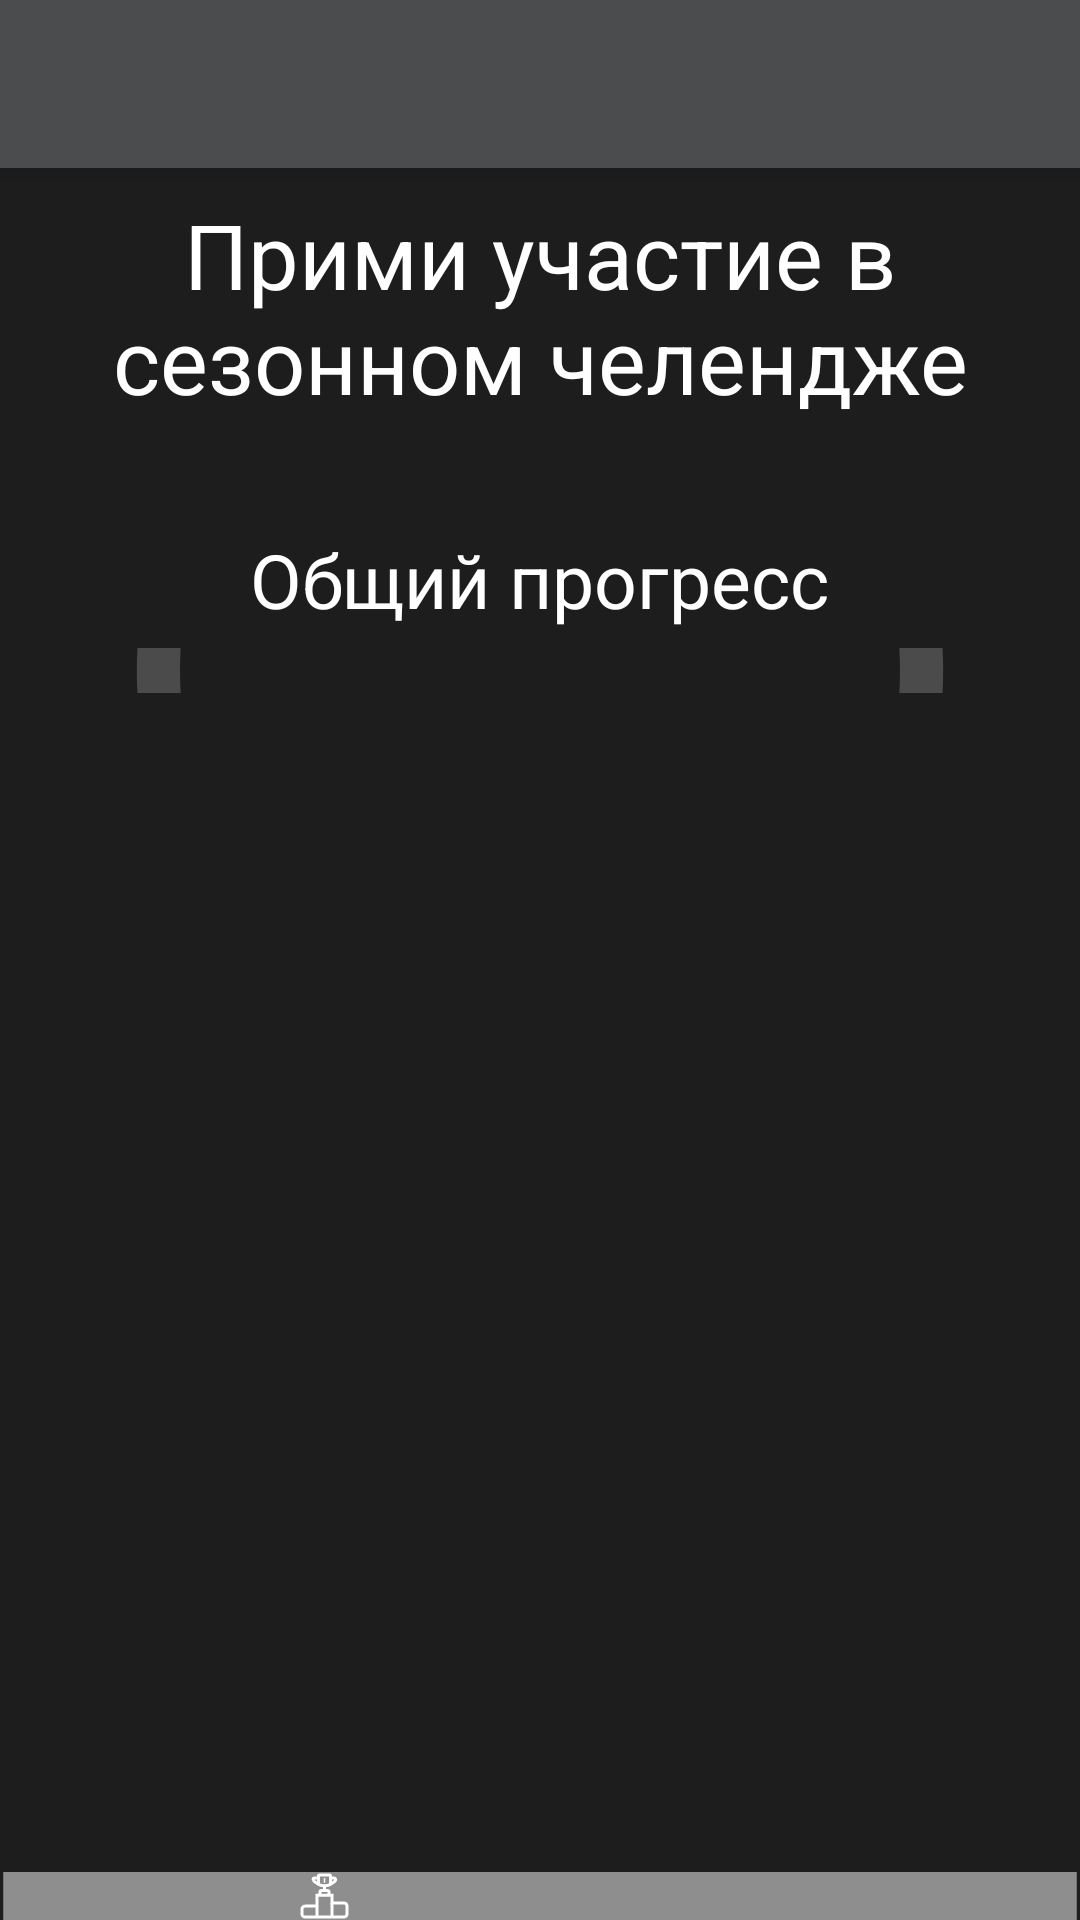

Reconstruct the res/layout file that produces this screen, plus the resources it refers to.
<!-- AndroidManifest.xml: application theme AppTheme -->
<!-- res/layout/activity_main2.xml -->
<?xml version="1.0" encoding="utf-8"?>
<androidx.constraintlayout.widget.ConstraintLayout xmlns:android="http://schemas.android.com/apk/res/android"
    xmlns:app="http://schemas.android.com/apk/res-auto"
    xmlns:tools="http://schemas.android.com/tools"
    android:layout_width="match_parent"
    android:layout_height="match_parent"
    android:background="#1D1D1D"
    android:theme="@style/AppTheme"
    tools:context=".MainActivity2">

    <androidx.appcompat.widget.Toolbar
        android:id="@+id/toolbar"
        android:layout_width="match_parent"
        android:layout_height="?attr/actionBarSize"
        android:background="?attr/colorPrimary"
        android:elevation="4dp"
        android:theme="@style/ThemeOverlay.AppCompat.ActionBar"
        android:visibility="visible"
        app:layout_constraintEnd_toEndOf="parent"
        app:layout_constraintStart_toStartOf="parent"
        app:layout_constraintTop_toTopOf="parent"
        app:popupTheme="@style/ThemeOverlay.AppCompat.Light" />

    <LinearLayout
        android:id="@+id/group_2"
        android:layout_width="match_parent"
        android:layout_height="wrap_content"
        android:layout_gravity="bottom"
        android:background="@drawable/rectangle_7_shape"
        app:layout_constraintBottom_toBottomOf="parent">

        <ImageButton
            android:id="@+id/imageButtonMenu"
            android:layout_width="match_parent"
            android:layout_height="match_parent"
            android:layout_weight="1"
            android:background="@null"
            android:scaleType="center"
            app:srcCompat="@drawable/menuicon" />

        <ImageButton
            android:id="@+id/imageButtonLeaderList"
            android:layout_width="match_parent"
            android:layout_height="match_parent"
            android:layout_weight="1"
            android:background="@null"
            android:scaleType="center"
            android:src="@drawable/crownicon" />

        <ImageButton
            android:id="@+id/imageButtonUsersList"
            android:layout_width="match_parent"
            android:layout_height="match_parent"
            android:layout_weight="1"
            android:background="@null"
            android:scaleType="center"
            app:srcCompat="@drawable/otherusers" />

        <ImageButton
            android:id="@+id/imageButtonAchieveList"
            android:layout_width="match_parent"
            android:layout_height="match_parent"
            android:layout_weight="1"
            android:background="@null"
            android:scaleType="center"
            app:srcCompat="@drawable/achievelist" />

        <ImageButton
            android:id="@+id/imageButtonFavorites"
            android:layout_width="match_parent"
            android:layout_height="match_parent"
            android:layout_weight="1"
            android:background="@null"
            app:srcCompat="@drawable/favoritesicon" />

    </LinearLayout>

    <androidx.constraintlayout.widget.ConstraintLayout
        android:id="@+id/top_constraint_layout"
        android:layout_width="match_parent"
        android:layout_height="160dp"
        app:layout_constraintBottom_toTopOf="@id/progressBar"
        app:layout_constraintEnd_toEndOf="parent"
        app:layout_constraintHorizontal_bias="0.428"
        app:layout_constraintStart_toStartOf="parent"
        app:layout_constraintTop_toBottomOf="@+id/toolbar"
        app:layout_constraintVertical_bias="0.158">

        <ImageView
            android:id="@+id/season_category_background"
            android:layout_width="match_parent"
            android:layout_height="0dp"
            android:scaleType="centerCrop"
            app:layout_constraintBottom_toBottomOf="parent"
            app:layout_constraintEnd_toEndOf="parent"
            app:layout_constraintHeight_max="160dp"
            app:layout_constraintStart_toStartOf="parent"
            app:layout_constraintTop_toTopOf="parent" />

        <TextView
            android:id="@+id/textView"
            android:layout_width="wrap_content"
            android:layout_height="wrap_content"
            android:layout_marginBottom="6dp"
            android:text="Общий прогресс"
            android:textSize="25sp"
            android:textColor="@color/white"
            app:layout_constraintBottom_toBottomOf="parent"
            app:layout_constraintEnd_toEndOf="parent"
            app:layout_constraintStart_toStartOf="parent"/>



        <TextView
            android:id="@+id/textView4"
            android:layout_width="wrap_content"
            android:layout_height="wrap_content"
            android:text="Прими участие в сезонном челендже"
            android:gravity="center"
            android:textSize="30sp"
            android:textColor="@color/white"
            app:layout_constraintBottom_toTopOf="@+id/textView"
            app:layout_constraintEnd_toEndOf="parent"
            app:layout_constraintHorizontal_bias="0.498"
            app:layout_constraintStart_toStartOf="parent"
            app:layout_constraintTop_toTopOf="parent"
            app:layout_constraintVertical_bias="0.19" />

    </androidx.constraintlayout.widget.ConstraintLayout>

    <ProgressBar
        android:id="@+id/progressBar"
        style="?android:attr/progressBarStyleHorizontal"
        android:progressDrawable="@drawable/progressbar_background"
        android:layout_width="match_parent"
        android:layout_height="15dp"
        android:progress="0"
        app:layout_constraintBottom_toTopOf="@id/scrollView"
        app:layout_constraintEnd_toEndOf="parent"
        app:layout_constraintHorizontal_bias="0.492"
        app:layout_constraintStart_toStartOf="parent"
        app:layout_constraintTop_toBottomOf="@id/top_constraint_layout"
        app:layout_constraintVertical_bias="0.96"/>

    <ScrollView
        android:id="@+id/scrollView"
        android:layout_width="wrap_content"
        android:layout_height="0dp"
        android:layout_marginStart="8dp"
        android:layout_marginEnd="8dp"
        app:layout_constraintBottom_toTopOf="@+id/group_2"
        app:layout_constraintEnd_toEndOf="parent"
        app:layout_constraintHorizontal_bias="0.492"
        app:layout_constraintStart_toStartOf="parent"
        app:layout_constraintTop_toBottomOf="@+id/progressBar">

        <LinearLayout
            android:id="@+id/scrollView1"
            android:layout_width="match_parent"
            android:layout_height="match_parent"
            android:orientation="vertical" />
    </ScrollView>

</androidx.constraintlayout.widget.ConstraintLayout>
<!-- resources referenced by this layout -->
<resources>
  <color name="white">#FFFFFF</color>
  <!-- drawable achievelist (drawable) -->
  <vector xmlns:android="http://schemas.android.com/apk/res/android"
      android:width="16dp"
      android:height="16dp"
      android:viewportWidth="16"
      android:viewportHeight="16">
      <path
          android:strokeColor="#FFFFFFFF"
          android:strokeWidth="1"
          android:pathData="M5.38 1H2C1.45 1 1 1.45 1 2v3.38c0 0.56 0.45 1 1 1h3.38c0.56 0 1-0.44 1-1V2c0-0.55-0.44-1-1-1Z"/>
      <path
          android:strokeColor="#FFFFFFFF"
          android:strokeWidth="1"
          android:pathData="M5.38 9.62H2c-0.55 0-1 0.44-1 1V14c0 0.55 0.45 1 1 1h3.38c0.56 0 1-0.45 1-1v-3.38c0-0.56-0.44-1-1-1Z"/>
      <path
          android:strokeColor="#FFFFFFFF"
          android:strokeWidth="1"
          android:pathData="M14 9.62h-3.38c-0.56 0-1 0.44-1 1V14c0 0.55 0.44 1 1 1H14c0.55 0 1-0.45 1-1v-3.38c0-0.56-0.45-1-1-1Z"/>
      <path
          android:strokeColor="#FFFFFFFF"
          android:strokeWidth="1"
          android:pathData="M14 1h-3.38c-0.56 0-1 0.45-1 1v3.38c0 0.56 0.44 1 1 1H14c0.55 0 1-0.44 1-1V2c0-0.55-0.45-1-1-1Z"/>
  </vector>
  <!-- drawable menuicon (drawable) -->
  <vector xmlns:android="http://schemas.android.com/apk/res/android"
      android:width="13dp"
      android:height="16dp"
      android:viewportWidth="13"
      android:viewportHeight="16">
      <path
          android:strokeColor="#FFFFFFFF"
          android:strokeWidth="1"
          android:pathData="M4 15H2c-0.55 0-1-0.45-1-1V7.39c0-0.25 0.1-0.5 0.26-0.68l4.5-4.9c0.4-0.44 1.08-0.44 1.48 0l4.5 4.9C11.9 6.9 12 7.14 12 7.4V14c0 0.55-0.45 1-1 1H9c-0.55 0-1-0.45-1-1v-4c0-0.55-0.45-1-1-1H6c-0.55 0-1 0.45-1 1v4c0 0.55-0.45 1-1 1Z"/>
  </vector>
  <!-- drawable progressbar_background (drawable) -->
  <?xml version="1.0" encoding="utf-8"?>
  <layer-list xmlns:android="http://schemas.android.com/apk/res/android">
      <item android:id="@+id/bar_background">
          <shape
              android:innerRadiusRatio="3"
              android:shape="ring"
              android:thicknessRatio="25"
              android:useLevel="false">
              <solid android:color="#4B4B4B"/>
          </shape>
      </item>
      <item android:id="@+id/bar_value">
          <rotate
              android:fromDegrees="360"
              android:toDegrees="360">
              <shape
                  android:innerRadiusRatio="3"
                  android:shape="ring"
                  android:thicknessRatio="25"
                  android:useLevel="true">
                  <solid android:color="@color/button"/>
              </shape>
          </rotate>
      </item>
  
  </layer-list>
  <!-- drawable rectangle_7_shape (drawable) -->
  <vector
  	xmlns:android="http://schemas.android.com/apk/res/android"
  	xmlns:aapt="http://schemas.android.com/aapt"
  	android:width="200dp"
  	android:height="2dp"
  	android:viewportWidth="333"
  	android:viewportHeight="2"
  	>
  	<group>
  		<clip-path
  			android:pathData="M1 1H332.001H1Z"
  			/>
  	</group>
  	<path
  		android:pathData="M1 1H332.001H1Z"
  		android:strokeWidth="2"
  		android:strokeLineCap="round"
  		android:strokeColor="#80FFFFFF"
  		/>
  </vector>
  <style name="AppTheme" parent="Theme.AppCompat.Light.NoActionBar">
          
          <item name="windowActionBar">false</item>
          <item name="windowNoTitle">true</item>
          <item name="colorPrimary">#4A4C4D</item>
          <item name="fontFamily">@font/nunito_normal</item>
  
          <item name="android:textColorPrimary">#FFFFFF</item> 
      </style>
  <color name="button">#F5C566</color>
</resources>
